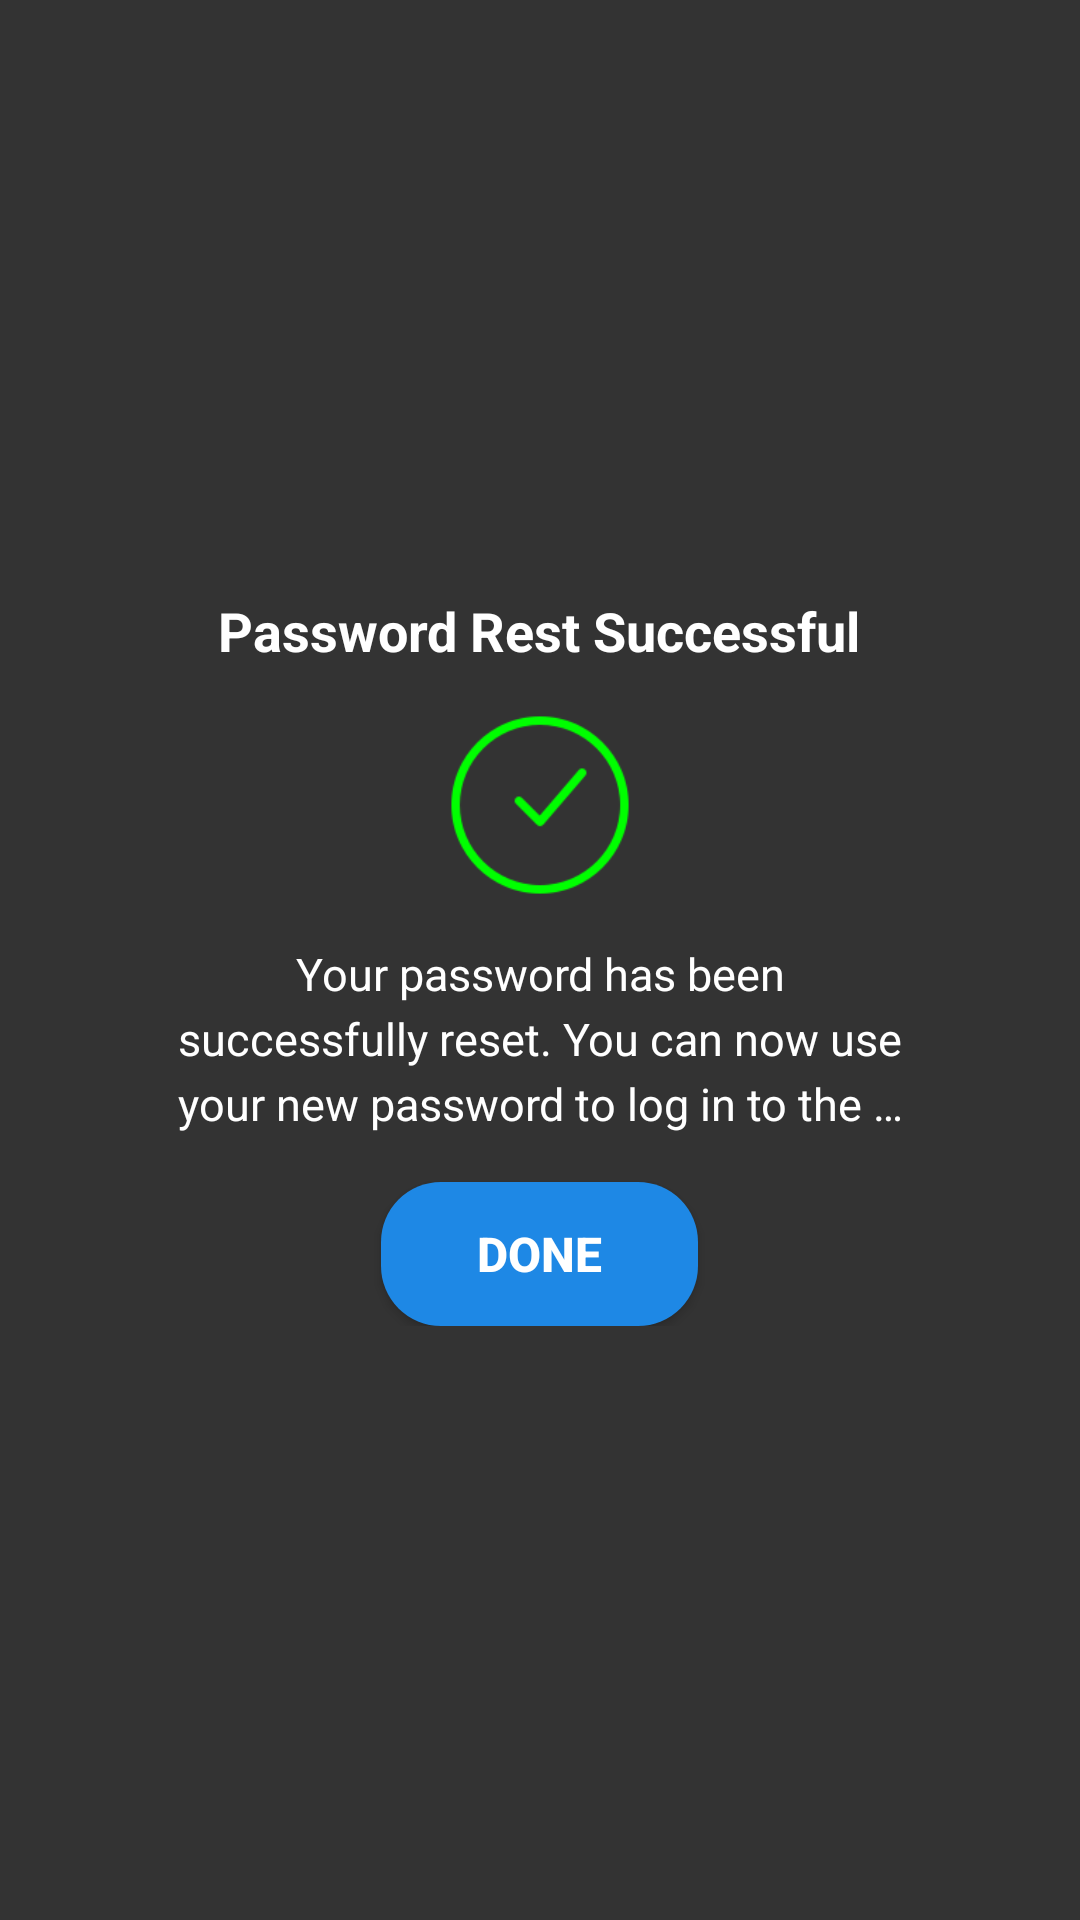

Write the Android layout XML for this screen, with the resource values it uses.
<!-- AndroidManifest.xml: application theme Theme.Application2 -->
<!-- res/layout/activity_employee_rest_confirm.xml -->
<RelativeLayout xmlns:android="http://schemas.android.com/apk/res/android"
    xmlns:app="http://schemas.android.com/apk/res-auto"
    xmlns:tools="http://schemas.android.com/tools"
    android:layout_width="match_parent"
    android:layout_height="match_parent"
    android:background="#333333"
    tools:context=".EmployeeRestConfirmActivity">

    <LinearLayout
        android:layout_width="match_parent"
        android:layout_height="wrap_content"
        android:layout_centerInParent="true"
        android:orientation="vertical"
        android:background="@drawable/rounded_black_box"
        android:padding="24dp"
        android:layout_margin="16dp"
        android:gravity="center">

        
        <TextView
            android:layout_width="wrap_content"
            android:layout_height="wrap_content"
            android:text="@string/password_rest_successful"
            android:textColor="@android:color/white"
            android:textSize="18sp"
            android:textStyle="bold"
            android:gravity="center"
            android:layout_gravity="center"
            android:layout_marginBottom="16dp" />

        
        <ImageView
            android:layout_width="60dp"
            android:layout_height="60dp"
            android:contentDescription="@string/tick"
            android:src="@drawable/ic_tick"
            android:layout_gravity="center"
            android:layout_marginBottom="16dp"
            app:tint="#00FF00" />

        
        <TextView
            android:layout_width="wrap_content"
            android:layout_height="wrap_content"
            android:text="@string/rest_confirmation_message"
            android:textColor="@android:color/white"
            android:textSize="15sp"
            android:gravity="center"
            android:lineSpacingExtra="4dp"
            android:paddingHorizontal="16dp"
            android:layout_gravity="center"
            android:layout_marginBottom="16dp"
            android:ellipsize="end"
            android:maxLines="3" />

        
        <Button
            android:id="@+id/btnDone2"
            android:layout_width="wrap_content"
            android:layout_height="wrap_content"
            android:background="@drawable/rounded_blue_button"
            android:text="@string/done"
            android:textColor="@android:color/white"
            android:textSize="16sp"
            android:textStyle="bold"
            android:paddingHorizontal="32dp"
            android:paddingVertical="8dp"
            android:layout_gravity="center" />
    </LinearLayout>
</RelativeLayout>
<!-- resources referenced by this layout -->
<resources>
  <!-- drawable ic_tick: png bitmap (drawable, 3697 bytes) -->
  <!-- drawable rounded_blue_button (drawable) -->
  <shape xmlns:android="http://schemas.android.com/apk/res/android">
      
      <solid android:color="@color/blue_600" />
      
      <corners android:radius="20dp" />
  </shape>
  <string name="done">Done</string>
  <string name="password_rest_successful">Password Rest Successful</string>
  <string name="rest_confirmation_message">Your password has been successfully reset. You can now use your new password to log in to the system. .</string>
  <string name="tick">Tick</string>
  <style name="Theme.Application2" parent="Base.Theme.Application2" />
  <color name="blue_600">#1E88E5</color>
  <style name="Base.Theme.Application2" parent="Theme.AppCompat.Light.NoActionBar">
          
          
      </style>
</resources>
